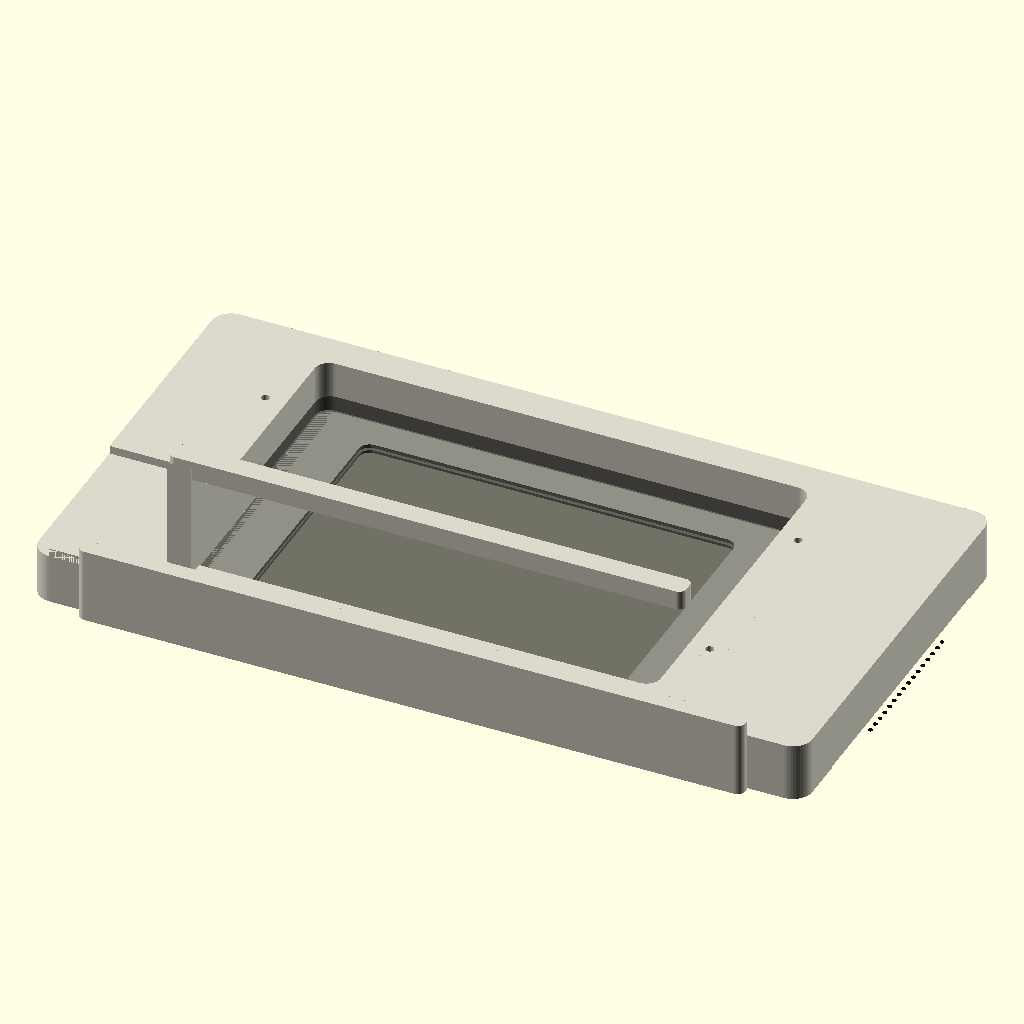
Cell 1 — every parameter at its default value.
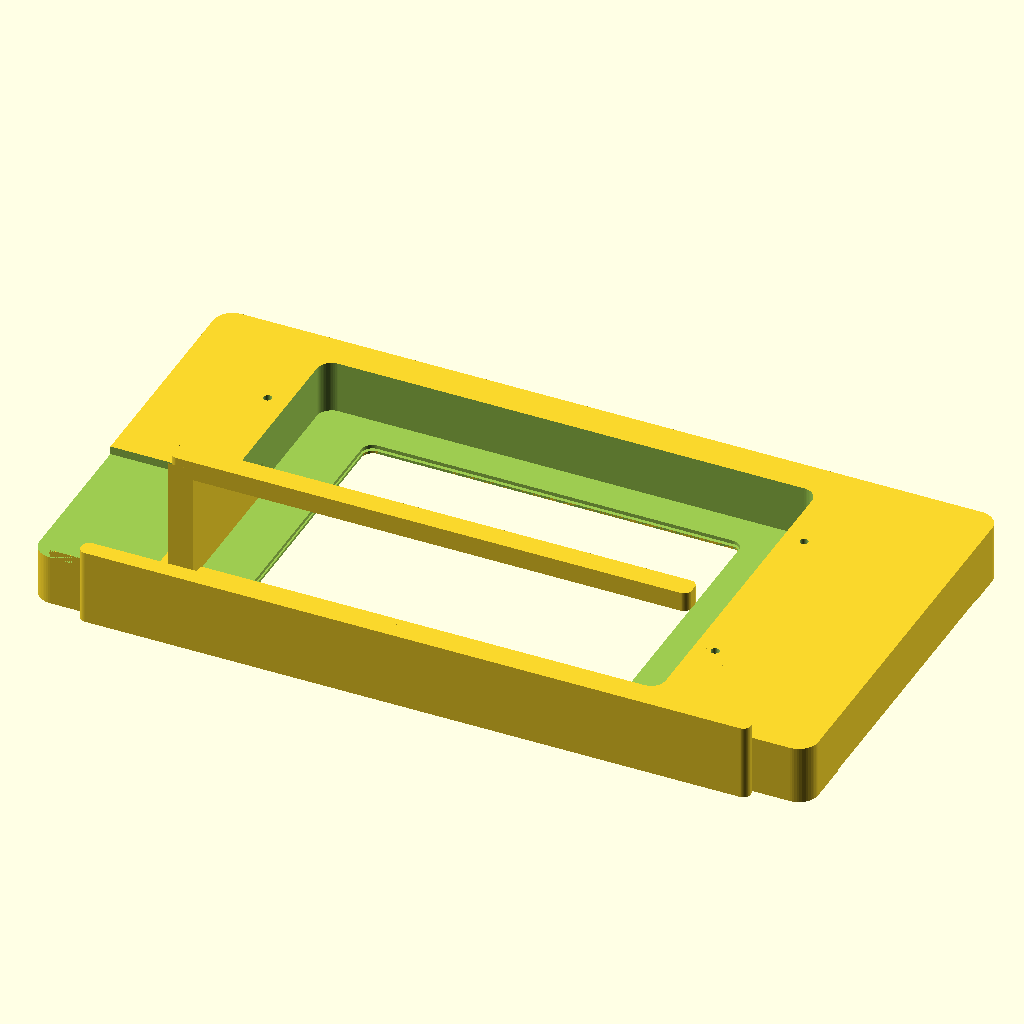
Cell 2 — part set to "shell", the other parameters unchanged.
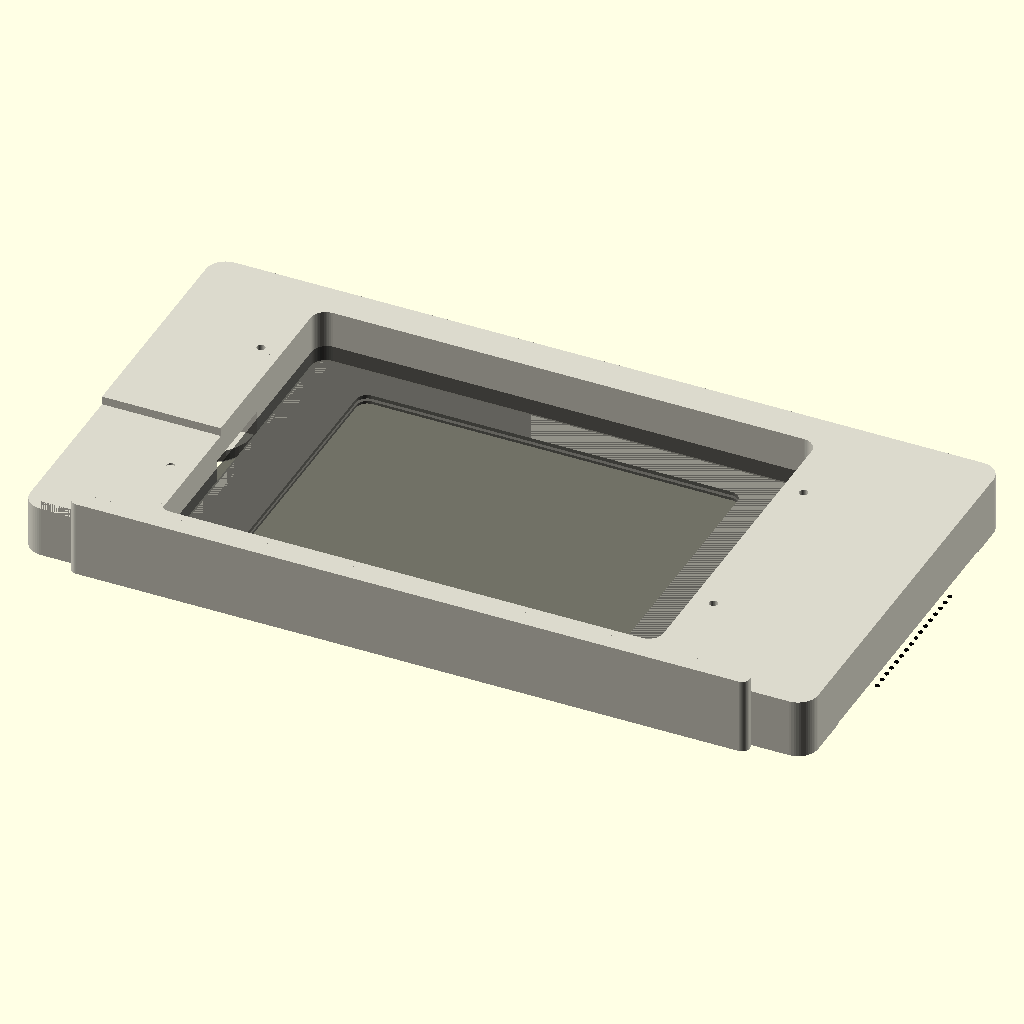
Cell 3 — use_kickstand set to false, the other parameters unchanged.
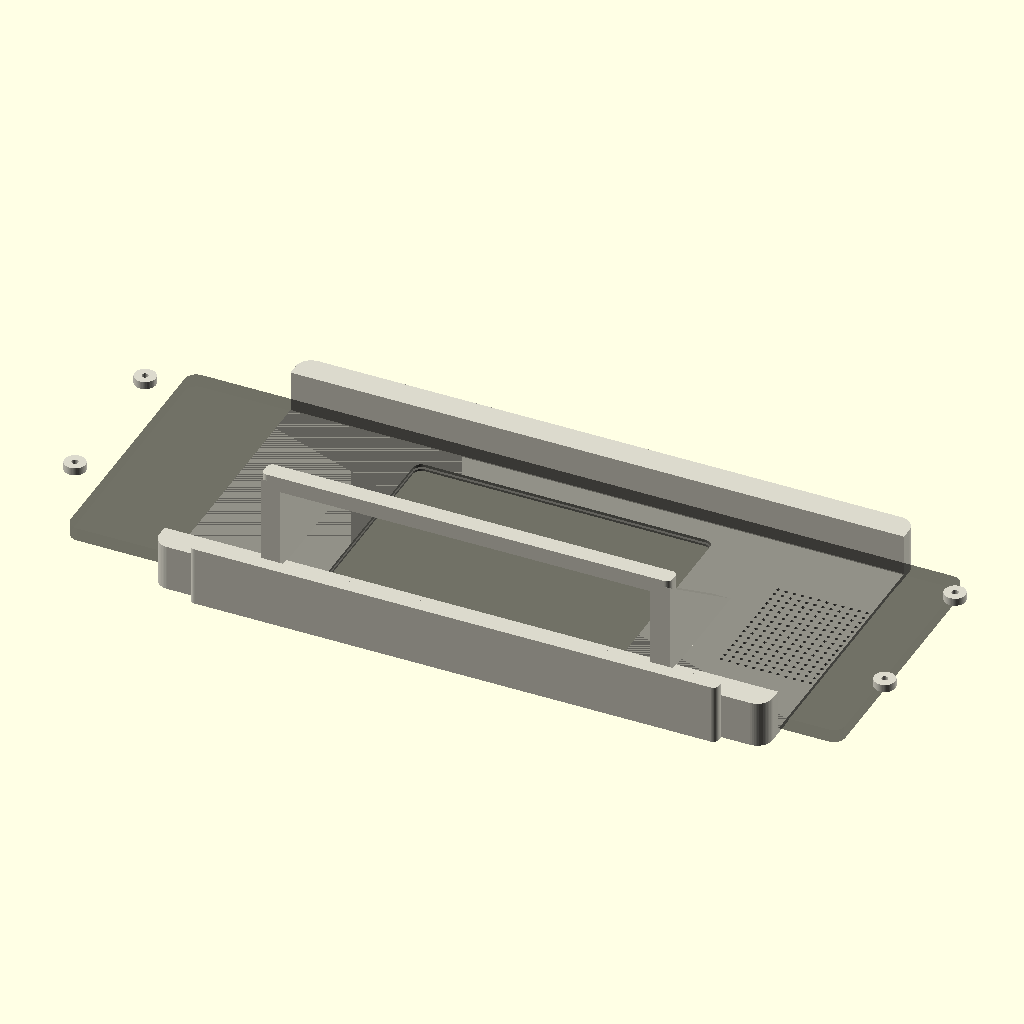
Cell 4: the same model with tablet_width = 401.4.
The same orthographic view direction (rotation 55°, 0°, 25°; colour scheme Cornfield) for every cell, with the view re-fitted per cell, so scale and position can differ between cells.
The OpenSCAD source (openscad/nokia_n1_braun_t3_status_dock.scad):
// Braun T3 inspired Nokia N1 desktop status dock.
// Units: millimeters.

part = "assembly"; // [assembly, shell, clips, tablet]

// Nokia N1 dimensions in landscape orientation.
tablet_width = 200.7;
tablet_height = 138.6;
tablet_thickness = 6.9;

// 7.9 inch 4:3 active display, centered on the tablet.
screen_width = 160.5;
screen_height = 120.4;

// Fit and shell depth.
tablet_clearance = 1.4;
front_wall = 2.6;
rear_clearance = 2.4;
body_depth = 24;

// Front layout: speaker grille | Nokia N1 screen | controls.
screen_window_width = 154;
screen_window_height = 112;
screen_corner_radius = 4.5;
screen_bezel_width = 8.0;
screen_center_x = -10;
screen_center_y = 0;

speaker_center_x = 136;
speaker_center_y = 2;
speaker_cols = 13;
speaker_rows = 16;
speaker_pitch = 4.2;
speaker_hole_diameter = 1.75;
speaker_recess_width = 62;
speaker_recess_height = 122;
speaker_recess_depth = 0.55;

controls_center_x = -130;
knob_center_y = 17;
knob_diameter = 34;
knob_raise = 4.4;
knob_chamfer = 1.2;
button_diameter = 7.8;
button_raise = 2.4;
button_spacing = 14.5;
button_center_y = -31;

// Body proportions. The concept image says 263 x 110 mm, but Nokia N1 is
// 138.6 mm tall, so this printable version is scaled to fit the real tablet.
outer_width = 318;
outer_height = 168;
outer_corner_radius = 8;
front_face_recess = 1.1;
front_face_margin = 7;
top_highlight_y = outer_height / 2 - 13;

// Rear loading pocket and retention clips.
pocket_width = tablet_width + tablet_clearance;
pocket_height = tablet_height + tablet_clearance;
pocket_corner_radius = 6;
screw_clearance_diameter = 3.4;
screw_boss_diameter = 11;
screw_boss_height = 4.0;
clip_length = 34;
clip_width = 11;
clip_thickness = 2.8;
clip_hole_offset = 8;
clip_mount_inset_y = 31;
clip_mount_offset_x = 8.5;

// Charging cutout. OpenSCAD's front render mirrors X, so "left" appears on
// the visual right side of the front view used by this design.
charge_side = "left"; // [right, left, bottom]
charge_slot_width = 34;
charge_slot_height = 11;
charge_offset = 0;
cable_groove_depth = 3.4;

// Rear vents and stand.
rear_vent_cols = 12;
rear_vent_rows = 6;
rear_vent_pitch = 5.2;
rear_vent_slot_width = 3.2;
rear_vent_slot_height = 1.2;
use_kickstand = true;
kickstand_span = 202;
kickstand_height = 68;
kickstand_reach = 48;
kickstand_rib_width = 10;

show_tablet_in_assembly = true;

$fn = 56;
eps = 0.05;

side_wall_right = outer_width / 2 - (screen_center_x + pocket_width / 2);
side_wall_left = (screen_center_x - pocket_width / 2) + outer_width / 2;
bottom_wall = outer_height / 2 - pocket_height / 2;
charge_z = front_wall + tablet_thickness / 2;

module rounded_rect_2d(w, h, r) {
    rr = min(r, min(w, h) / 2);
    hull() {
        for (x = [-w / 2 + rr, w / 2 - rr])
            for (y = [-h / 2 + rr, h / 2 - rr])
                translate([x, y]) circle(r = rr);
    }
}

module rounded_box_xy(w, h, d, r) {
    linear_extrude(height = d) rounded_rect_2d(w, h, r);
}

module rounded_ring_xy(outer_w, outer_h, inner_w, inner_h, d, outer_r, inner_r) {
    linear_extrude(height = d) difference() {
        rounded_rect_2d(outer_w, outer_h, outer_r);
        rounded_rect_2d(inner_w, inner_h, inner_r);
    }
}

module front_screen_2d() {
    translate([screen_center_x, screen_center_y])
        rounded_rect_2d(screen_window_width, screen_window_height, screen_corner_radius);
}

module front_screen_cut() {
    translate([0, 0, -knob_raise - eps])
        linear_extrude(height = body_depth + knob_raise + 2 * eps)
            front_screen_2d();
}

module tablet_pocket_cut() {
    translate([screen_center_x, screen_center_y, front_wall])
        linear_extrude(height = body_depth - front_wall + eps)
            rounded_rect_2d(pocket_width, pocket_height, pocket_corner_radius);
}

module shallow_front_recess_cut() {
    translate([0, 0, -eps])
        linear_extrude(height = front_face_recess + eps)
            rounded_rect_2d(
                outer_width - 2 * front_face_margin,
                outer_height - 2 * front_face_margin,
                max(outer_corner_radius - 2, 2)
            );
}

module top_highlight_cut() {
    translate([0, top_highlight_y, -eps])
        rounded_box_xy(outer_width - 34, 1.6, 0.5 + eps, 0.8);
}

module screen_bezel() {
    translate([screen_center_x, screen_center_y, -1.15])
        rounded_ring_xy(
            screen_window_width + 2 * screen_bezel_width,
            screen_window_height + 2 * screen_bezel_width,
            screen_window_width,
            screen_window_height,
            1.25,
            screen_corner_radius + screen_bezel_width,
            screen_corner_radius
        );
}

module screen_glass_preview() {
    color([0.015, 0.015, 0.014, 0.92])
        translate([screen_center_x, screen_center_y, -1.25])
            linear_extrude(height = 0.35)
                rounded_rect_2d(screen_window_width, screen_window_height, screen_corner_radius);
}

module speaker_recess_cut() {
    translate([speaker_center_x, speaker_center_y, -eps])
        rounded_box_xy(speaker_recess_width, speaker_recess_height, speaker_recess_depth + eps, 3);
}

module speaker_holes_cut() {
    for (cx = [0 : speaker_cols - 1])
        for (ry = [0 : speaker_rows - 1])
            translate([
                speaker_center_x + (cx - (speaker_cols - 1) / 2) * speaker_pitch,
                speaker_center_y + (ry - (speaker_rows - 1) / 2) * speaker_pitch,
                -eps
            ])
                cylinder(h = front_wall + 2 * eps, d = speaker_hole_diameter);
}

module speaker_dark_preview() {
    color([0.02, 0.02, 0.018, 1])
        for (cx = [0 : speaker_cols - 1])
            for (ry = [0 : speaker_rows - 1])
                translate([
                    speaker_center_x + (cx - (speaker_cols - 1) / 2) * speaker_pitch,
                    speaker_center_y + (ry - (speaker_rows - 1) / 2) * speaker_pitch,
                    -0.7
                ])
                    cylinder(h = 0.22, d = speaker_hole_diameter * 1.05);
}

module controls() {
    translate([controls_center_x, knob_center_y, -knob_raise])
        cylinder(h = knob_raise + 0.2, d = knob_diameter);
    translate([controls_center_x, knob_center_y, -knob_raise - knob_chamfer])
        cylinder(h = knob_chamfer, d1 = knob_diameter - 2.2, d2 = knob_diameter);

    for (i = [-1, 0, 1])
        translate([controls_center_x + i * button_spacing, button_center_y, -button_raise])
            cylinder(h = button_raise + 0.2, d = button_diameter);
}

module control_tick() {
    translate([controls_center_x + knob_diameter / 2 + 7, knob_center_y + 6, -0.7])
        rotate([0, 0, 34])
            rounded_box_xy(2.0, 13, 0.8, 0.8);
}

module controls_shadow_preview() {
    color([0.12, 0.12, 0.11, 0.55]) {
        translate([controls_center_x, knob_center_y, -knob_raise - 0.2])
            cylinder(h = 0.25, d = knob_diameter * 0.96);
        for (i = [-1, 0, 1])
            translate([controls_center_x + i * button_spacing, button_center_y, -button_raise - 0.18])
                cylinder(h = 0.22, d = button_diameter * 0.9);
    }
}

module logo_mark() {
    translate([outer_width / 2 - 28, outer_height / 2 - 29, -0.45])
        linear_extrude(height = 0.5)
            text("BRAUN", size = 5.0, halign = "center", valign = "center", font = "Helvetica:style=Bold");
}

module charge_cutout() {
    if (charge_side == "right") {
        translate([
            screen_center_x + pocket_width / 2 + side_wall_right / 2,
            charge_offset,
            charge_z
        ])
            cube([side_wall_right + 2 * eps, charge_slot_width, charge_slot_height], center = true);
    } else if (charge_side == "left") {
        translate([
            screen_center_x - pocket_width / 2 - side_wall_left / 2,
            charge_offset,
            charge_z
        ])
            cube([side_wall_left + 2 * eps, charge_slot_width, charge_slot_height], center = true);
    } else {
        translate([screen_center_x, -outer_height / 2 + bottom_wall / 2, charge_z])
            cube([charge_slot_width, bottom_wall + 2 * eps, charge_slot_height], center = true);
    }
}

module cable_groove_cut() {
    if (charge_side == "right") {
        translate([
            outer_width / 2 - side_wall_right / 2,
            -outer_height / 2 + 35,
            body_depth - cable_groove_depth / 2 + eps
        ])
            cube([side_wall_right + 2 * eps, 70, cable_groove_depth + 2 * eps], center = true);
    } else if (charge_side == "left") {
        translate([
            -outer_width / 2 + side_wall_left / 2,
            -outer_height / 2 + 35,
            body_depth - cable_groove_depth / 2 + eps
        ])
            cube([side_wall_left + 2 * eps, 70, cable_groove_depth + 2 * eps], center = true);
    } else {
        translate([screen_center_x, -outer_height / 2 + bottom_wall / 2, body_depth - cable_groove_depth / 2 + eps])
            cube([charge_slot_width + 22, bottom_wall + 2 * eps, cable_groove_depth + 2 * eps], center = true);
    }
}

module rear_vent_cuts() {
    for (cx = [0 : rear_vent_cols - 1])
        for (ry = [0 : rear_vent_rows - 1])
            translate([
                screen_center_x + (cx - (rear_vent_cols - 1) / 2) * rear_vent_pitch,
                -outer_height / 2 + 24 + ry * rear_vent_pitch,
                body_depth - eps
            ])
                rounded_box_xy(rear_vent_slot_width, rear_vent_slot_height, 1.2 + eps, 0.5);
}

module clip_positions() {
    for (sx = [-1, 1])
        for (sy = [-1, 1])
            translate([
                screen_center_x + sx * (pocket_width / 2 + clip_mount_offset_x),
                sy * (pocket_height / 2 - clip_mount_inset_y),
                0
            ]) children();
}

module screw_bosses() {
    clip_positions()
        translate([0, 0, body_depth - screw_boss_height])
            cylinder(h = screw_boss_height, d = screw_boss_diameter);
}

module screw_holes() {
    clip_positions()
        translate([0, 0, body_depth - screw_boss_height - eps])
            cylinder(h = screw_boss_height + 2 * eps, d = screw_clearance_diameter);
}

module base_foot() {
    translate([0, -outer_height / 2 - 3.2, 1.0])
        rounded_box_xy(outer_width * 0.86, 7.0, body_depth + 7, 3);
}

module triangular_prism_x(width, p0, p1, p2) {
    x0 = -width / 2;
    x1 = width / 2;
    polyhedron(
        points = [
            [x0, p0[0], p0[1]], [x0, p1[0], p1[1]], [x0, p2[0], p2[1]],
            [x1, p0[0], p0[1]], [x1, p1[0], p1[1]], [x1, p2[0], p2[1]]
        ],
        faces = [
            [0, 2, 1], [3, 4, 5],
            [0, 1, 4, 3], [1, 2, 5, 4], [2, 0, 3, 5]
        ]
    );
}

module kickstand() {
    if (use_kickstand) {
        y0 = -outer_height / 2 + 7;
        y1 = y0 + kickstand_height;
        z0 = body_depth - 1;
        z1 = body_depth + kickstand_reach;
        for (x = [-kickstand_span / 2, kickstand_span / 2])
            translate([x, 0, 0])
                triangular_prism_x(kickstand_rib_width, [y0, z0], [y1, z0], [y0, z1]);

        translate([0, y0 + 5, z1 - 5])
            rounded_box_xy(kickstand_span + kickstand_rib_width, 9, 8, 3);
    }
}

module shell_body() {
    difference() {
        union() {
            difference() {
                union() {
                    rounded_box_xy(outer_width, outer_height, body_depth, outer_corner_radius);
                    screen_bezel();
                    controls();
                    control_tick();
                    logo_mark();
                }
                shallow_front_recess_cut();
                top_highlight_cut();
                front_screen_cut();
                tablet_pocket_cut();
                speaker_recess_cut();
                speaker_holes_cut();
            }
            screw_bosses();
            base_foot();
            kickstand();
        }
        charge_cutout();
        cable_groove_cut();
        rear_vent_cuts();
        screw_holes();
    }
}

module retaining_clip() {
    difference() {
        rounded_box_xy(clip_length, clip_width, clip_thickness, 3);
        translate([-clip_length / 2 + clip_hole_offset, 0, -eps])
            cylinder(h = clip_thickness + 2 * eps, d = screw_clearance_diameter);
    }
}

module clip_set() {
    for (i = [0:3])
        translate([(i - 1.5) * (clip_length + 8), 0, 0])
            retaining_clip();
}

module tablet_placeholder() {
    color([0.03, 0.03, 0.03, 0.35])
        translate([screen_center_x, screen_center_y, front_wall])
            rounded_box_xy(tablet_width, tablet_height, tablet_thickness, 6);
    color([0.01, 0.01, 0.01, 0.82])
        translate([screen_center_x, screen_center_y, front_wall - 0.25])
            linear_extrude(height = 0.35)
                rounded_rect_2d(screen_width, screen_height, 2);
}

if (part == "shell") {
    shell_body();
} else if (part == "clips") {
    clip_set();
} else if (part == "tablet") {
    tablet_placeholder();
} else {
    color([0.86, 0.85, 0.80, 1]) shell_body();
    if (show_tablet_in_assembly) tablet_placeholder();
    screen_glass_preview();
    speaker_dark_preview();
    controls_shadow_preview();
}
Parameter table extracted from the source (name, type, default, range or options):
part: string, default "assembly", options "assembly", "shell", "clips", "tablet"
tablet_width: number, default 200.7
tablet_height: number, default 138.6
tablet_thickness: number, default 6.9
screen_width: number, default 160.5
screen_height: number, default 120.4
tablet_clearance: number, default 1.4
front_wall: number, default 2.6
rear_clearance: number, default 2.4
body_depth: number, default 24
screen_window_width: number, default 154
screen_window_height: number, default 112
screen_corner_radius: number, default 4.5
screen_bezel_width: number, default 8
screen_center_x: number, default -10
screen_center_y: number, default 0
speaker_center_x: number, default 136
speaker_center_y: number, default 2
speaker_cols: number, default 13
speaker_rows: number, default 16
speaker_pitch: number, default 4.2
speaker_hole_diameter: number, default 1.75
speaker_recess_width: number, default 62
speaker_recess_height: number, default 122
speaker_recess_depth: number, default 0.55
controls_center_x: number, default -130
knob_center_y: number, default 17
knob_diameter: number, default 34
knob_raise: number, default 4.4
knob_chamfer: number, default 1.2
button_diameter: number, default 7.8
button_raise: number, default 2.4
button_spacing: number, default 14.5
button_center_y: number, default -31
outer_width: number, default 318
outer_height: number, default 168
outer_corner_radius: number, default 8
front_face_recess: number, default 1.1
front_face_margin: number, default 7
pocket_corner_radius: number, default 6
screw_clearance_diameter: number, default 3.4
screw_boss_diameter: number, default 11
screw_boss_height: number, default 4
clip_length: number, default 34
clip_width: number, default 11
clip_thickness: number, default 2.8
clip_hole_offset: number, default 8
clip_mount_inset_y: number, default 31
clip_mount_offset_x: number, default 8.5
charge_side: string, default "left", options "right", "left", "bottom"
charge_slot_width: number, default 34
charge_slot_height: number, default 11
charge_offset: number, default 0
cable_groove_depth: number, default 3.4
rear_vent_cols: number, default 12
rear_vent_rows: number, default 6
rear_vent_pitch: number, default 5.2
rear_vent_slot_width: number, default 3.2
rear_vent_slot_height: number, default 1.2
use_kickstand: bool, default true
kickstand_span: number, default 202
kickstand_height: number, default 68
kickstand_reach: number, default 48
kickstand_rib_width: number, default 10
